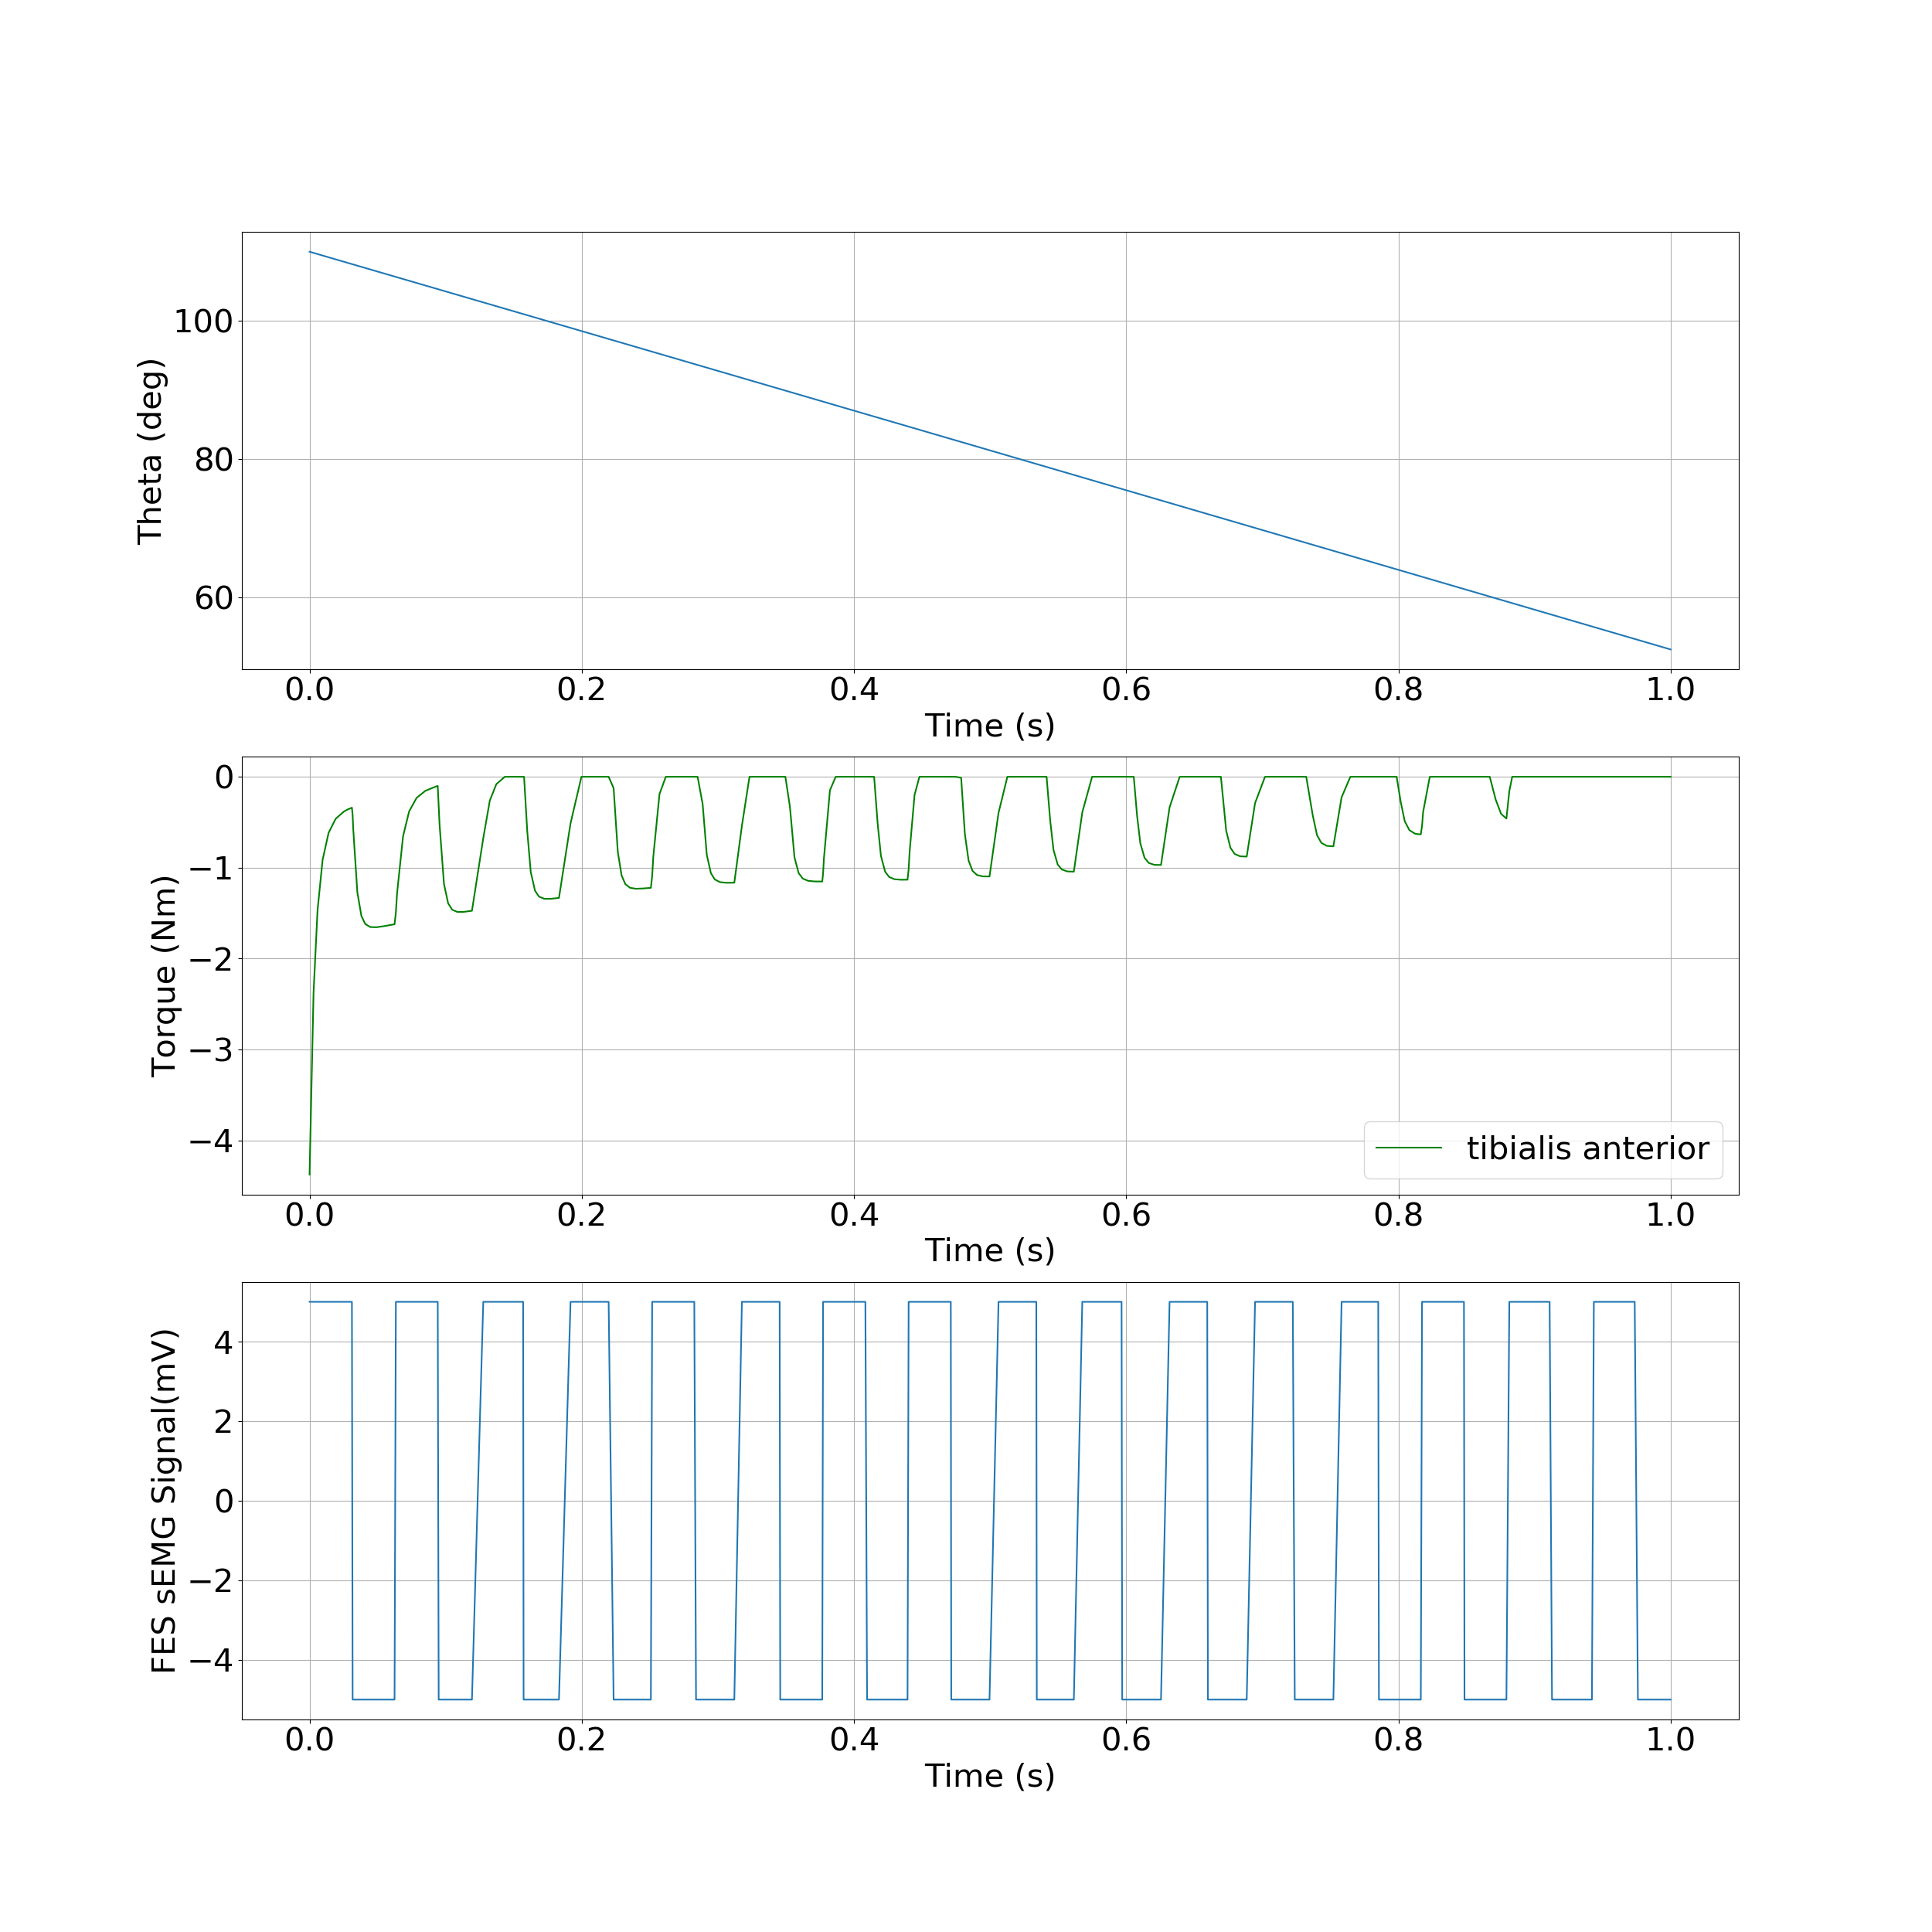

The file beside this chart, header and first rows:
, time, theta, torque
0, 0.0, 1.92, -4.376
1, 0.002937, 1.917, -2.376
2, 0.005855, 1.914, -1.47
3, 0.009579, 1.91, -0.9146
4, 0.01398, 1.906, -0.6165
5, 0.01921, 1.901, -0.4615
6, 0.02542, 1.894, -0.3802
7, 0.02801, 1.892, -0.3596
8, 0.0306, 1.889, -0.343
9, 0.03112, 1.889, -0.34
10, 0.03164, 1.888, -0.422
11, 0.03213, 1.888, -0.5837
12, 0.03511, 1.885, -1.271
13, 0.03809, 1.882, -1.532
14, 0.04093, 1.879, -1.62
15, 0.04464, 1.875, -1.654
16, 0.04911, 1.871, -1.655
17, 0.05479, 1.865, -1.643
18, 0.06244, 1.857, -1.623
19, 0.0634, 1.856, -1.495
20, 0.0643, 1.856, -1.28
21, 0.06868, 1.851, -0.6553
22, 0.07315, 1.847, -0.3809
23, 0.07862, 1.841, -0.2322
24, 0.08508, 1.835, -0.1545
25, 0.09287, 1.827, -0.1069
26, 0.09416, 1.826, -0.1008
27, 0.09486, 1.825, -0.3292
28, 0.09549, 1.824, -0.523
29, 0.09876, 1.821, -1.18
30, 0.1018, 1.818, -1.392
31, 0.1048, 1.815, -1.463
32, 0.1086, 1.811, -1.487
33, 0.1133, 1.806, -1.486
34, 0.1193, 1.8, -1.474
35, 0.1276, 1.792, -0.6755
36, 0.1324, 1.787, -0.2625
37, 0.1372, 1.783, -0.08117
38, 0.1434, 1.776, -0.0
39, 0.1523, 1.767, -0.0
40, 0.1549, 1.765, -0.0
41, 0.1565, 1.763, -0.0
42, 0.1569, 1.763, -0.0
43, 0.1572, 1.762, -0.0
44, 0.1576, 1.762, -0.0
45, 0.1599, 1.76, -0.5955
46, 0.1625, 1.757, -1.048
47, 0.1656, 1.754, -1.254
48, 0.1686, 1.751, -1.319
49, 0.1725, 1.747, -1.342
50, 0.1772, 1.742, -1.342
51, 0.1832, 1.736, -1.333
52, 0.1917, 1.728, -0.5129
53, 0.1997, 1.72, -0.0
54, 0.207, 1.713, -0.0
55, 0.2167, 1.703, -0.0
56, 0.2182, 1.701, -0.0
57, 0.2197, 1.7, -0.0
58, 0.2234, 1.696, -0.125
59, 0.2264, 1.693, -0.825
... 193 more rows
